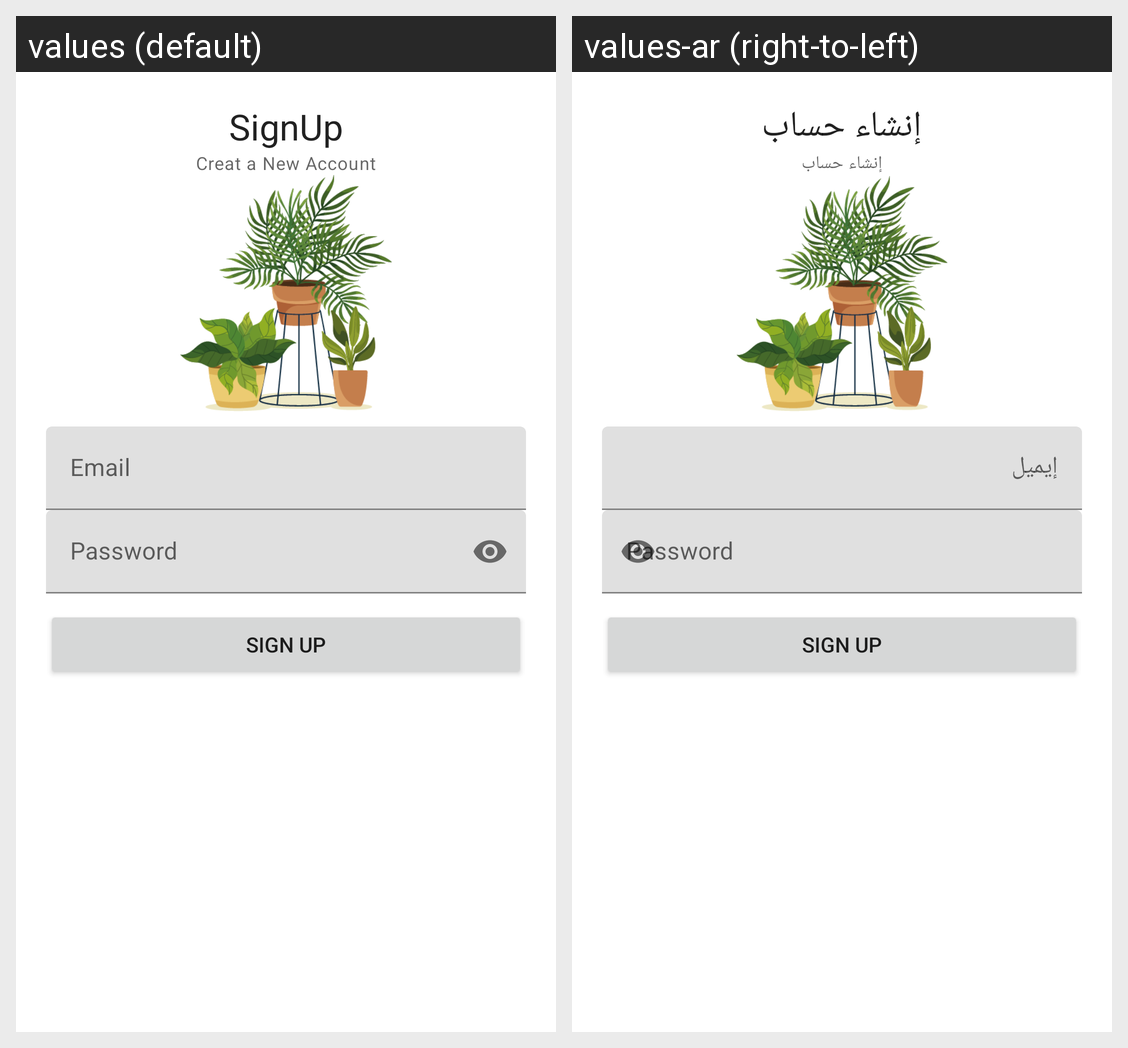

Here is an Android app screen in its default locale and in the app's own translations. Write out the translated-string differences for the strings that appear on this screen.
Android screen res/layout/activity_sign_up.xml rendered under 2 locales, left to right: values (default), values-ar (right-to-left). Device: Nexus 5 (rendered at 1080×1920; each locale shown at half size, 540×960, under a caption strip naming it); theme Theme.Plant_Life.
Strings drawn on this screen, with the default value and each locale's value (text and hints the layout hard-codes, and strings that could not be matched under every locale, appear in the picture but are not listed):

signup
  values: SignUp
  values-ar: إنشاء حساب

creat_a_new_account
  values: Creat a New Account
  values-ar: إنشاء حساب
